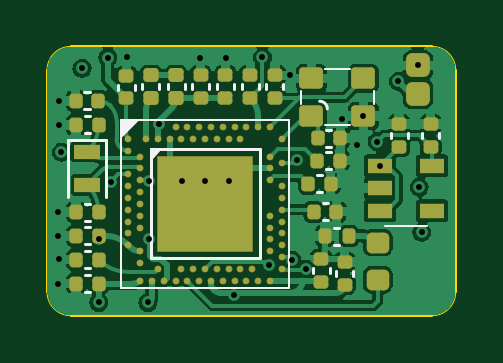
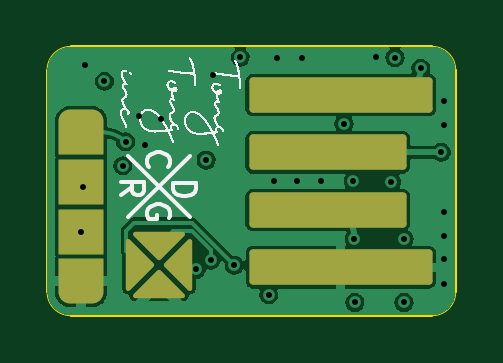
Circuit board: 11 layer files. Board 17.3 x 11.4 mm.
- bottom_copper: Revolute-B_Cu.gbl (42317 bytes)
- bottom_mask: Revolute-B_Mask.gbs (3352 bytes)
- paste: Revolute-B_Paste.gbp (3347 bytes)
- bottom_silk: Revolute-B_Silkscreen.gbo (81434 bytes)
- outline: Revolute-Edge_Cuts.gm1 (1172 bytes)
- top_copper: Revolute-F_Cu.gtl (88641 bytes)
- top_mask: Revolute-F_Mask.gts (5740 bytes)
- paste: Revolute-F_Paste.gtp (6105 bytes)
- top_silk: Revolute-F_Silkscreen.gto (9301 bytes)
- drill: Revolute-NPTH.drl (291 bytes)
- drill: Revolute-PTH.drl (904 bytes)

=== bottom_copper: Revolute-B_Cu.gbl (42317 bytes, source omitted) ===
=== bottom_mask: Revolute-B_Mask.gbs (3352 bytes, source withheld) ===
=== paste: Revolute-B_Paste.gbp (3347 bytes, source withheld) ===
=== bottom_silk: Revolute-B_Silkscreen.gbo (81434 bytes, source omitted) ===
=== outline: Revolute-Edge_Cuts.gm1 ===
G04 #@! TF.GenerationSoftware,KiCad,Pcbnew,(7.0.0-0)*
G04 #@! TF.CreationDate,2023-05-05T13:57:00+08:00*
G04 #@! TF.ProjectId,Revolute,5265766f-6c75-4746-952e-6b696361645f,rev?*
G04 #@! TF.SameCoordinates,Original*
G04 #@! TF.FileFunction,Profile,NP*
%FSLAX46Y46*%
G04 Gerber Fmt 4.6, Leading zero omitted, Abs format (unit mm)*
G04 Created by KiCad (PCBNEW (7.0.0-0)) date 2023-05-05 13:57:00*
%MOMM*%
%LPD*%
G01*
G04 APERTURE LIST*
G04 #@! TA.AperFunction,Profile*
%ADD10C,0.100000*%
G04 #@! TD*
G04 #@! TA.AperFunction,Profile*
%ADD11C,0.050000*%
G04 #@! TD*
G04 APERTURE END LIST*
D10*
X182300000Y-82000000D02*
X167000000Y-82000000D01*
D11*
X167000000Y-82000000D02*
G75*
G03*
X166000000Y-83000000I0J-1000000D01*
G01*
X183300000Y-83000000D02*
G75*
G03*
X182300000Y-82000000I-1000000J0D01*
G01*
D10*
X166000000Y-92400000D02*
X166000000Y-83000000D01*
X167000000Y-93400000D02*
X182300000Y-93400000D01*
X183300000Y-90400000D02*
X183300000Y-92400000D01*
D11*
X182300000Y-93400000D02*
G75*
G03*
X183300000Y-92400000I0J1000000D01*
G01*
D10*
X183300000Y-90400000D02*
X183300000Y-83000000D01*
D11*
X166000000Y-92400000D02*
G75*
G03*
X167000000Y-93400000I1000000J0D01*
G01*
M02*

=== top_copper: Revolute-F_Cu.gtl (88641 bytes, source omitted) ===
=== top_mask: Revolute-F_Mask.gts ===
G04 #@! TF.GenerationSoftware,KiCad,Pcbnew,(7.0.0-0)*
G04 #@! TF.CreationDate,2023-05-05T13:57:00+08:00*
G04 #@! TF.ProjectId,Revolute,5265766f-6c75-4746-952e-6b696361645f,rev?*
G04 #@! TF.SameCoordinates,Original*
G04 #@! TF.FileFunction,Soldermask,Top*
G04 #@! TF.FilePolarity,Negative*
%FSLAX46Y46*%
G04 Gerber Fmt 4.6, Leading zero omitted, Abs format (unit mm)*
G04 Created by KiCad (PCBNEW (7.0.0-0)) date 2023-05-05 13:57:00*
%MOMM*%
%LPD*%
G01*
G04 APERTURE LIST*
G04 Aperture macros list*
%AMRoundRect*
0 Rectangle with rounded corners*
0 $1 Rounding radius*
0 $2 $3 $4 $5 $6 $7 $8 $9 X,Y pos of 4 corners*
0 Add a 4 corners polygon primitive as box body*
4,1,4,$2,$3,$4,$5,$6,$7,$8,$9,$2,$3,0*
0 Add four circle primitives for the rounded corners*
1,1,$1+$1,$2,$3*
1,1,$1+$1,$4,$5*
1,1,$1+$1,$6,$7*
1,1,$1+$1,$8,$9*
0 Add four rect primitives between the rounded corners*
20,1,$1+$1,$2,$3,$4,$5,0*
20,1,$1+$1,$4,$5,$6,$7,0*
20,1,$1+$1,$6,$7,$8,$9,0*
20,1,$1+$1,$8,$9,$2,$3,0*%
G04 Aperture macros list end*
%ADD10RoundRect,0.135000X-0.135000X-0.185000X0.135000X-0.185000X0.135000X0.185000X-0.135000X0.185000X0*%
%ADD11RoundRect,0.140000X-0.170000X0.140000X-0.170000X-0.140000X0.170000X-0.140000X0.170000X0.140000X0*%
%ADD12RoundRect,0.140000X0.170000X-0.140000X0.170000X0.140000X-0.170000X0.140000X-0.170000X-0.140000X0*%
%ADD13RoundRect,0.140000X0.140000X0.170000X-0.140000X0.170000X-0.140000X-0.170000X0.140000X-0.170000X0*%
%ADD14RoundRect,0.147500X-0.172500X0.147500X-0.172500X-0.147500X0.172500X-0.147500X0.172500X0.147500X0*%
%ADD15RoundRect,0.147500X0.172500X-0.147500X0.172500X0.147500X-0.172500X0.147500X-0.172500X-0.147500X0*%
%ADD16RoundRect,0.150000X-0.350000X-0.300000X0.350000X-0.300000X0.350000X0.300000X-0.350000X0.300000X0*%
%ADD17RoundRect,0.140000X-0.140000X-0.170000X0.140000X-0.170000X0.140000X0.170000X-0.140000X0.170000X0*%
%ADD18C,0.290000*%
%ADD19RoundRect,0.020000X2.000000X2.000000X-2.000000X2.000000X-2.000000X-2.000000X2.000000X-2.000000X0*%
%ADD20RoundRect,0.218750X-0.256250X0.218750X-0.256250X-0.218750X0.256250X-0.218750X0.256250X0.218750X0*%
%ADD21RoundRect,0.250000X-0.250000X-0.250000X0.250000X-0.250000X0.250000X0.250000X-0.250000X0.250000X0*%
%ADD22R,1.100000X0.600000*%
%ADD23R,1.060000X0.650000*%
G04 APERTURE END LIST*
D10*
X177750000Y-90022132D03*
X178770000Y-90022132D03*
D11*
X177600000Y-91012132D03*
X177600000Y-91972132D03*
D12*
X169362780Y-84202132D03*
X169362780Y-83242132D03*
D13*
X168182780Y-92042132D03*
X167222780Y-92042132D03*
X168182780Y-89012132D03*
X167222780Y-89012132D03*
X168182780Y-85322132D03*
X167222780Y-85322132D03*
D14*
X170402780Y-83217132D03*
X170402780Y-84187132D03*
D12*
X173552780Y-84182132D03*
X173552780Y-83222132D03*
D15*
X171462780Y-84197132D03*
X171462780Y-83227132D03*
D13*
X178250000Y-89000000D03*
X177290000Y-89000000D03*
D16*
X177192780Y-84952132D03*
X179392780Y-84952132D03*
X179392780Y-83352132D03*
X177192780Y-83352132D03*
D11*
X175642780Y-83222132D03*
X175642780Y-84182132D03*
D12*
X180900000Y-86250000D03*
X180900000Y-85290000D03*
D13*
X168172780Y-84302132D03*
X167212780Y-84302132D03*
D17*
X167222780Y-90022132D03*
X168182780Y-90022132D03*
D18*
X171437780Y-85417132D03*
X171937780Y-85417132D03*
X172437780Y-85417132D03*
X172937780Y-85417132D03*
X173437780Y-85417132D03*
X173937780Y-85417132D03*
X174437780Y-85417132D03*
X174937780Y-85417132D03*
X175437780Y-85417132D03*
X175937780Y-90917132D03*
X169937780Y-91167132D03*
X170687780Y-91417132D03*
X171687780Y-91417132D03*
X172187780Y-91417132D03*
X172687780Y-91417132D03*
X173187780Y-91417132D03*
X173687780Y-91417132D03*
X174187780Y-91417132D03*
X174687780Y-91417132D03*
X175937780Y-91417132D03*
X169937780Y-91917132D03*
X170437780Y-91917132D03*
X170937780Y-91917132D03*
X171437780Y-91917132D03*
X171937780Y-91917132D03*
X172437780Y-91917132D03*
X172937780Y-91917132D03*
X173437780Y-91917132D03*
X173937780Y-91917132D03*
X174437780Y-91917132D03*
X174937780Y-91917132D03*
X175437780Y-91917132D03*
X169437780Y-85917132D03*
X170187780Y-85917132D03*
X170687780Y-85917132D03*
X171187780Y-85917132D03*
X171687780Y-85917132D03*
X172187780Y-85917132D03*
X172687780Y-85917132D03*
X173187780Y-85917132D03*
X173687780Y-85917132D03*
X174187780Y-85917132D03*
X175937780Y-85917132D03*
X169437780Y-86417132D03*
X169937780Y-86667132D03*
X175437780Y-86667132D03*
X175937780Y-86917132D03*
D19*
X172687780Y-88667132D03*
D18*
X169937780Y-87167132D03*
X175437780Y-87167132D03*
X169437780Y-87417132D03*
X169937780Y-87667132D03*
X175437780Y-87667132D03*
X169437780Y-87917132D03*
X175937780Y-87917132D03*
X169937780Y-88167132D03*
X169437780Y-88417132D03*
X175937780Y-88417132D03*
X169937780Y-88667132D03*
X169437780Y-88917132D03*
X175937780Y-88917132D03*
X169937780Y-89167132D03*
X175437780Y-89167132D03*
X169437780Y-89417132D03*
X175937780Y-89417132D03*
X169937780Y-89667132D03*
X175437780Y-89667132D03*
X169437780Y-89917132D03*
X175937780Y-89917132D03*
X175437780Y-90167132D03*
X169437780Y-90417132D03*
X175937780Y-90417132D03*
X169937780Y-90667132D03*
X175437780Y-90667132D03*
D20*
X180000000Y-90304632D03*
X180000000Y-91879632D03*
D21*
X181700000Y-84000000D03*
D13*
X178002780Y-87812132D03*
X177042780Y-87812132D03*
X178402780Y-86832132D03*
X177442780Y-86832132D03*
D21*
X181700000Y-82800000D03*
D11*
X178600000Y-91120000D03*
X178600000Y-92080000D03*
D22*
X167702779Y-86462131D03*
X167702779Y-87862131D03*
D12*
X174602780Y-84182132D03*
X174602780Y-83222132D03*
D17*
X167222780Y-91032132D03*
X168182780Y-91032132D03*
D13*
X178412780Y-85882132D03*
X177452780Y-85882132D03*
D12*
X172502780Y-84172132D03*
X172502780Y-83212132D03*
D23*
X180099999Y-87049999D03*
X180099999Y-87999999D03*
X180099999Y-88949999D03*
X182299999Y-88949999D03*
X182299999Y-87049999D03*
D12*
X182240000Y-86250000D03*
X182240000Y-85290000D03*
M02*

=== paste: Revolute-F_Paste.gtp ===
G04 #@! TF.GenerationSoftware,KiCad,Pcbnew,(7.0.0-0)*
G04 #@! TF.CreationDate,2023-05-05T13:57:00+08:00*
G04 #@! TF.ProjectId,Revolute,5265766f-6c75-4746-952e-6b696361645f,rev?*
G04 #@! TF.SameCoordinates,Original*
G04 #@! TF.FileFunction,Paste,Top*
G04 #@! TF.FilePolarity,Positive*
%FSLAX46Y46*%
G04 Gerber Fmt 4.6, Leading zero omitted, Abs format (unit mm)*
G04 Created by KiCad (PCBNEW (7.0.0-0)) date 2023-05-05 13:57:00*
%MOMM*%
%LPD*%
G01*
G04 APERTURE LIST*
G04 Aperture macros list*
%AMRoundRect*
0 Rectangle with rounded corners*
0 $1 Rounding radius*
0 $2 $3 $4 $5 $6 $7 $8 $9 X,Y pos of 4 corners*
0 Add a 4 corners polygon primitive as box body*
4,1,4,$2,$3,$4,$5,$6,$7,$8,$9,$2,$3,0*
0 Add four circle primitives for the rounded corners*
1,1,$1+$1,$2,$3*
1,1,$1+$1,$4,$5*
1,1,$1+$1,$6,$7*
1,1,$1+$1,$8,$9*
0 Add four rect primitives between the rounded corners*
20,1,$1+$1,$2,$3,$4,$5,0*
20,1,$1+$1,$4,$5,$6,$7,0*
20,1,$1+$1,$6,$7,$8,$9,0*
20,1,$1+$1,$8,$9,$2,$3,0*%
G04 Aperture macros list end*
%ADD10RoundRect,0.135000X-0.135000X-0.185000X0.135000X-0.185000X0.135000X0.185000X-0.135000X0.185000X0*%
%ADD11RoundRect,0.140000X-0.170000X0.140000X-0.170000X-0.140000X0.170000X-0.140000X0.170000X0.140000X0*%
%ADD12RoundRect,0.140000X0.170000X-0.140000X0.170000X0.140000X-0.170000X0.140000X-0.170000X-0.140000X0*%
%ADD13RoundRect,0.140000X0.140000X0.170000X-0.140000X0.170000X-0.140000X-0.170000X0.140000X-0.170000X0*%
%ADD14RoundRect,0.147500X-0.172500X0.147500X-0.172500X-0.147500X0.172500X-0.147500X0.172500X0.147500X0*%
%ADD15RoundRect,0.147500X0.172500X-0.147500X0.172500X0.147500X-0.172500X0.147500X-0.172500X-0.147500X0*%
%ADD16RoundRect,0.150000X-0.350000X-0.300000X0.350000X-0.300000X0.350000X0.300000X-0.350000X0.300000X0*%
%ADD17RoundRect,0.140000X-0.140000X-0.170000X0.140000X-0.170000X0.140000X0.170000X-0.140000X0.170000X0*%
%ADD18RoundRect,0.086250X0.201250X0.201250X-0.201250X0.201250X-0.201250X-0.201250X0.201250X-0.201250X0*%
%ADD19C,0.250000*%
%ADD20RoundRect,0.218750X-0.256250X0.218750X-0.256250X-0.218750X0.256250X-0.218750X0.256250X0.218750X0*%
%ADD21RoundRect,0.250000X-0.250000X-0.250000X0.250000X-0.250000X0.250000X0.250000X-0.250000X0.250000X0*%
%ADD22R,1.100000X0.600000*%
%ADD23R,1.060000X0.650000*%
G04 APERTURE END LIST*
D10*
X177750000Y-90022132D03*
X178770000Y-90022132D03*
D11*
X177600000Y-91012132D03*
X177600000Y-91972132D03*
D12*
X169362780Y-84202132D03*
X169362780Y-83242132D03*
D13*
X168182780Y-92042132D03*
X167222780Y-92042132D03*
X168182780Y-89012132D03*
X167222780Y-89012132D03*
X168182780Y-85322132D03*
X167222780Y-85322132D03*
D14*
X170402780Y-83217132D03*
X170402780Y-84187132D03*
D12*
X173552780Y-84182132D03*
X173552780Y-83222132D03*
D15*
X171462780Y-84197132D03*
X171462780Y-83227132D03*
D13*
X178250000Y-89000000D03*
X177290000Y-89000000D03*
D16*
X177192780Y-84952132D03*
X179392780Y-84952132D03*
X179392780Y-83352132D03*
X177192780Y-83352132D03*
D11*
X175642780Y-83222132D03*
X175642780Y-84182132D03*
D12*
X180900000Y-86250000D03*
X180900000Y-85290000D03*
D13*
X168172780Y-84302132D03*
X167212780Y-84302132D03*
D17*
X167222780Y-90022132D03*
X168182780Y-90022132D03*
D18*
X171187780Y-87167132D03*
X171187780Y-88167132D03*
X171187780Y-89167132D03*
X171187780Y-90167132D03*
X172187780Y-87167132D03*
X172187780Y-88167132D03*
X172187780Y-89167132D03*
X172187780Y-90167132D03*
X173187780Y-87167132D03*
X173187780Y-88167132D03*
X173187780Y-89167132D03*
X173187780Y-90167132D03*
X174187780Y-87167132D03*
X174187780Y-88167132D03*
X174187780Y-89167132D03*
X174187780Y-90167132D03*
D19*
X171437780Y-85417132D03*
X171937780Y-85417132D03*
X172437780Y-85417132D03*
X172937780Y-85417132D03*
X173437780Y-85417132D03*
X173937780Y-85417132D03*
X174437780Y-85417132D03*
X174937780Y-85417132D03*
X175437780Y-85417132D03*
X175937780Y-90917132D03*
X169937780Y-91167132D03*
X170687780Y-91417132D03*
X171687780Y-91417132D03*
X172187780Y-91417132D03*
X172687780Y-91417132D03*
X173187780Y-91417132D03*
X173687780Y-91417132D03*
X174187780Y-91417132D03*
X174687780Y-91417132D03*
X175937780Y-91417132D03*
X169937780Y-91917132D03*
X170437780Y-91917132D03*
X170937780Y-91917132D03*
X171437780Y-91917132D03*
X171937780Y-91917132D03*
X172437780Y-91917132D03*
X172937780Y-91917132D03*
X173437780Y-91917132D03*
X173937780Y-91917132D03*
X174437780Y-91917132D03*
X174937780Y-91917132D03*
X175437780Y-91917132D03*
X169437780Y-85917132D03*
X170187780Y-85917132D03*
X170687780Y-85917132D03*
X171187780Y-85917132D03*
X171687780Y-85917132D03*
X172187780Y-85917132D03*
X172687780Y-85917132D03*
X173187780Y-85917132D03*
X173687780Y-85917132D03*
X174187780Y-85917132D03*
X175937780Y-85917132D03*
X169437780Y-86417132D03*
X169937780Y-86667132D03*
X175437780Y-86667132D03*
X175937780Y-86917132D03*
X169937780Y-87167132D03*
X175437780Y-87167132D03*
X169437780Y-87417132D03*
X169937780Y-87667132D03*
X175437780Y-87667132D03*
X169437780Y-87917132D03*
X175937780Y-87917132D03*
X169937780Y-88167132D03*
X169437780Y-88417132D03*
X175937780Y-88417132D03*
X169937780Y-88667132D03*
X169437780Y-88917132D03*
X175937780Y-88917132D03*
X169937780Y-89167132D03*
X175437780Y-89167132D03*
X169437780Y-89417132D03*
X175937780Y-89417132D03*
X169937780Y-89667132D03*
X175437780Y-89667132D03*
X169437780Y-89917132D03*
X175937780Y-89917132D03*
X175437780Y-90167132D03*
X169437780Y-90417132D03*
X175937780Y-90417132D03*
X169937780Y-90667132D03*
X175437780Y-90667132D03*
D20*
X180000000Y-90304632D03*
X180000000Y-91879632D03*
D21*
X181700000Y-84000000D03*
D13*
X178002780Y-87812132D03*
X177042780Y-87812132D03*
X178402780Y-86832132D03*
X177442780Y-86832132D03*
D21*
X181700000Y-82800000D03*
D11*
X178600000Y-91120000D03*
X178600000Y-92080000D03*
D22*
X167702779Y-86462131D03*
X167702779Y-87862131D03*
D12*
X174602780Y-84182132D03*
X174602780Y-83222132D03*
D17*
X167222780Y-91032132D03*
X168182780Y-91032132D03*
D13*
X178412780Y-85882132D03*
X177452780Y-85882132D03*
D12*
X172502780Y-84172132D03*
X172502780Y-83212132D03*
D23*
X180099999Y-87049999D03*
X180099999Y-87999999D03*
X180099999Y-88949999D03*
X182299999Y-88949999D03*
X182299999Y-87049999D03*
D12*
X182240000Y-86250000D03*
X182240000Y-85290000D03*
M02*

=== top_silk: Revolute-F_Silkscreen.gto (9301 bytes, source omitted) ===
=== drill: Revolute-NPTH.drl ===
M48
; DRILL file {KiCad (7.0.0-0)} date Friday, May 05, 2023 at 01:57:35 PM
; FORMAT={-:-/ absolute / metric / decimal}
; #@! TF.CreationDate,2023-05-05T13:57:35+08:00
; #@! TF.GenerationSoftware,Kicad,Pcbnew,(7.0.0-0)
; #@! TF.FileFunction,NonPlated,1,4,NPTH
FMAT,2
METRIC
%
G90
G05
T0
M30

=== drill: Revolute-PTH.drl ===
M48
; DRILL file {KiCad (7.0.0-0)} date Friday, May 05, 2023 at 01:57:35 PM
; FORMAT={-:-/ absolute / metric / decimal}
; #@! TF.CreationDate,2023-05-05T13:57:35+08:00
; #@! TF.GenerationSoftware,Kicad,Pcbnew,(7.0.0-0)
; #@! TF.FileFunction,Plated,1,4,PTH
FMAT,2
METRIC
; #@! TA.AperFunction,Plated,PTH,ViaDrill
T1C0.250
%
G90
G05
T1
X166.48Y-89.01
X166.48Y-90.03
X166.48Y-92.05
X166.49Y-84.3
X166.49Y-85.32
X166.49Y-91.02
X166.61Y-86.48
X167.48Y-82.93
X168.18Y-90.15
X168.19Y-92.84
X168.57Y-82.47
X168.72Y-87.72
X169.37Y-82.46
X170.27Y-92.84
X170.3Y-90.16
X170.33Y-87.71
X170.73Y-85.29
X171.7Y-87.7
X172.49Y-82.5
X172.7Y-87.7
X173.56Y-82.5
X173.7Y-87.7
X173.92Y-92.51
X175.12Y-82.46
X175.38Y-91.26
X176.27Y-83.22
X176.37Y-91.055
X176.563Y-86.812
X176.98Y-91.443
X178.47Y-85.07
X179.14Y-86.19
X179.393Y-84.952
X179.98Y-86.04
X180.1Y-87.05
X180.87Y-83.48
X181.7Y-82.8
X181.76Y-87.96
X181.86Y-89.87
T0
M30

